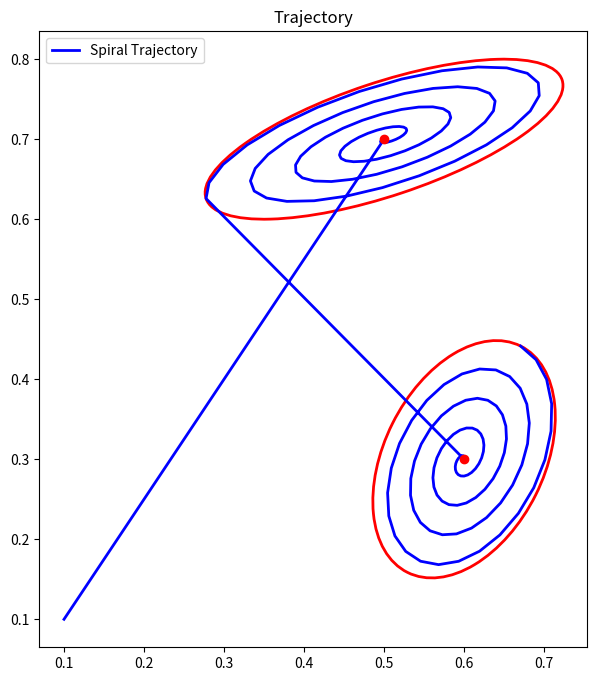
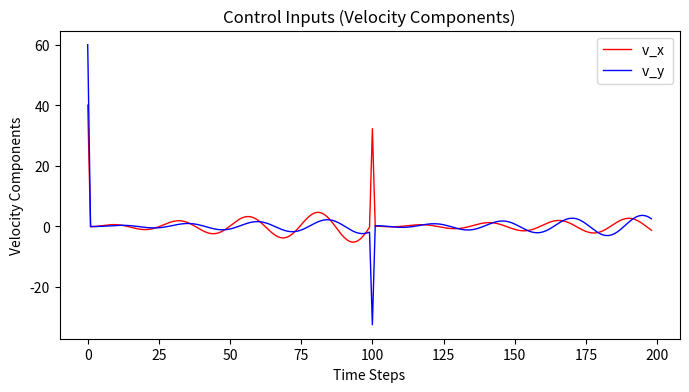
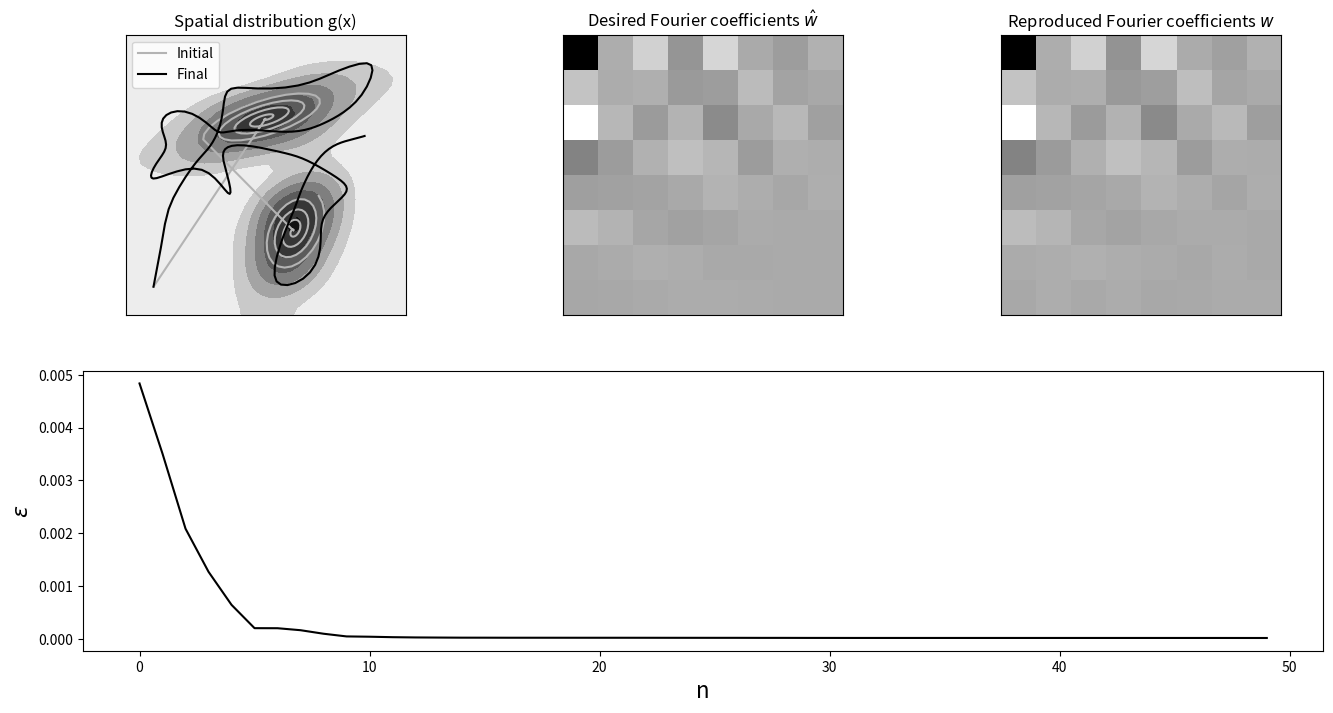

These figures' Python source, in order:
'''Merging spiral initialization and ergodic control SMC DDP 2D--> NOT WORKING'''
import numpy as np
import numpy.matlib
import matplotlib.pyplot as plt
from matplotlib.patches import Ellipse
from scipy.sparse import eye as speye

# Plotting functions to visualize output
def plot_gmm(Mu, Sigma, ax=None):
    if ax is None:
        ax = plt.gca()
    
    for i in range(Mu.shape[1]):
        # Extract mean and covariance for each Gaussian
        mean = Mu[:, i]
        cov = Sigma[:, :, i]

        # Create an ellipse representing the covariance
        vals, vecs = np.linalg.eigh(cov)
        angle = np.degrees(np.arctan2(vecs[1, 0], vecs[0, 0]))
        width, height = 2 * np.sqrt(vals)
        ell = Ellipse(xy=mean, width=width, height=height, angle=angle, edgecolor='r', facecolor='none', lw=2)

        ax.add_patch(ell)
        ax.scatter(*mean, color='r', zorder=5)

def plot_trajectory(trajectory, ax=None):
    if ax is None:
        ax = plt.gca()
    
    ax.plot(trajectory[0, :], trajectory[1, :], 'b-', lw=2, label="Spiral Trajectory")
    
    ax.set_aspect('equal')
    ax.legend()
    ax.set_title("Trajectory")

def plot_control_inputs(control_inputs, ax=None):
    if ax is None:
        ax = plt.gca()

    # Plot both x and y components of the control inputs
    fig, ax = plt.subplots(figsize=(8, 4))
    timesteps = np.arange(len(control_inputs))

    # Plot the x and y components separately
    ax.plot(timesteps, control_inputs[:, 0], 'r-', lw=1, label="v_x ")
    ax.plot(timesteps, control_inputs[:, 1], 'b-', lw=1, label="v_y ")

    # Add labels and legend
    ax.set_xlabel("Time Steps")
    ax.set_ylabel("Velocity Components")
    ax.set_title("Control Inputs (Velocity Components)")
    ax.legend()

    plt.show()

# Helper functions
# ===============================

# Residuals w and Jacobians J in spectral domain
def f_ergodic(x, param):
	[xx,yy] = numpy.mgrid[range(param.nbFct),range(param.nbFct)]

	phi1 = np.zeros((param.nbData,param.nbFct,2))
	dphi1 = np.zeros((param.nbData,param.nbFct,2))

	x1_s = x[0::2]
	x2_s = x[1::2]

	phi1[:,:,0] = np.cos(x1_s @ param.kk1.T) / param.L
	dphi1[:,:,0] = - np.sin(x1_s @ param.kk1.T) * np.matlib.repmat(param.kk1.T,param.nbData,1) / param.L
	
	phi1[:,:,1] = np.cos(x2_s @ param.kk1.T) / param.L
	dphi1[:,:,1] = - np.sin(x2_s @ param.kk1.T) * np.matlib.repmat(param.kk1.T,param.nbData,1) / param.L

	phi = phi1[:,xx.flatten(),0] * phi1[:,yy.flatten(),1]

	dphi = np.zeros((param.nbData*param.nbVarX,param.nbFct**2))
	dphi[0::2,:] = dphi1[:,xx.flatten(),0] * phi1[:,yy.flatten(),1]
	dphi[1::2,:] = phi1[:,xx.flatten(),0] * dphi1[:,yy.flatten(),1]

	w = (np.sum(phi,axis=0) / param.nbData).reshape((param.nbFct**2,1))
	J = dphi.T / param.nbData
	return w, J

# Constructs a Hadamard matrix of size n
def hadamard_matrix(n: int) -> np.ndarray:
    # Base case: A Hadamard matrix of size 1 is just [[1]].
    if n == 1:
        return np.array([[1]])

    # Recursively construct a Hadamard matrix of size n/2.
    half_size = n // 2
    h_half = hadamard_matrix(half_size)

    # Combine the four sub-matrices to form a Hadamard matrix of size n.
    h = np.empty((n, n), dtype=int)
    h[:half_size,:half_size] = h_half
    h[half_size:,:half_size] = h_half
    h[:half_size:,half_size:] = h_half
    h[half_size:,half_size:] = -h_half

    return h

#Residuals f and Jacobians J for staying within bounded domain
def f_domain(x,param):
    sz = param.xlim[1]/ 2
    ftmp = x - sz  # Residuals
    f = ftmp - np.sign(ftmp) * sz
    
    J = np.eye(param.nbVarX * param.nbData)  
    id = np.abs(ftmp) < sz
    f[id] = 0
    id_indices = np.where(id)[0]
    J[id_indices, id_indices] = 0
   
    return f, J

## Parameters
# ===============================

param = lambda: None  # Lazy way to define an empty class in Python
param.nbData = 200  # Number of datapoints
param.nbVarX = 2  # State space dimension
param.nbFct = 8  # Number of Fourier basis functions
param.nbStates = 2  # Number of Gaussians to represent the spatial distribution
param.nbIter = 50  # Maximum number of iterations for iLQR
param.dt = 1e-2  # Time step length
param.qd = 1e0; #Bounded domain weight term
param.r = 1e-8  # Control weight term

param.xlim = [0,1] # Domain limit
param.L = (param.xlim[1] - param.xlim[0]) * 2 # Size of [-param.xlim(2),param.xlim(2)]
param.om = 2 * np.pi / param.L # Omega
param.range = np.arange(param.nbFct)
param.kk1 = param.om * param.range.reshape((param.nbFct,1))
[xx,yy] = numpy.mgrid[range(param.nbFct),range(param.nbFct)]
sp = (param.nbVarX + 1) / 2 # Sobolev norm parameter

KX = np.zeros((param.nbVarX, param.nbFct, param.nbFct))
KX[0, :, :], KX[1, :, :] = np.meshgrid(param.range, param.range)
param.kk = KX.reshape(param.nbVarX, param.nbFct**2) * param.om
param.Lambda = np.power(xx**2++yy**2+1,-sp).flatten() # Weighting vector

# Enumerate symmetry operations for 2D signal ([-1,-1],[-1,1],[1,-1] and [1,1]), and removing redundant ones -> keeping ([-1,-1],[-1,1])
op = hadamard_matrix(2**(param.nbVarX-1))

# Desired spatial distribution represented as a mixture of Gaussians
param.Mu = np.zeros((2,2))
param.Mu[:,0] = [0.5, 0.7]
param.Mu[:,1] = [0.6, 0.3]

param.Sigma = np.zeros((2,2,2))
sigma1_tmp= np.array([[0.3],[0.1]])
param.Sigma[:,:,0] = sigma1_tmp @ sigma1_tmp.T * 5e-1 + np.identity(param.nbVarX)*5e-3
sigma2_tmp= np.array([[0.1],[0.2]])
param.Sigma[:,:,1] = sigma2_tmp @ sigma2_tmp.T * 3e-1 + np.identity(param.nbVarX)*1e-2 

logs = lambda: None # Object to store logs
logs.x = []
logs.w = []
logs.g = []
logs.e = []

Priors = np.ones(param.nbStates) / param.nbStates # Mixing coefficients

# Transfer matrices (for linear system as single integrator)
Su = np.vstack([
	np.zeros([param.nbVarX, param.nbVarX*(param.nbData-1)]), 
	np.tril(np.kron(np.ones([param.nbData-1, param.nbData-1]), np.eye(param.nbVarX) * param.dt))
]) 
Sx = np.kron(np.ones(param.nbData), np.eye(param.nbVarX)).T

Q = np.diag(param.Lambda) # Precision matrix
Qd = np.eye(param.nbData * param.nbVarX) * param.qd
R = np.eye((param.nbData-1) * param.nbVarX) * param.r # Control weight matrix (at trajectory level)


# Compute Fourier series coefficients w_hat of desired spatial distribution
# =========================================================================
# Explicit description of w_hat by exploiting the Fourier transform properties of Gaussians (optimized version by exploiting symmetries)

w_hat = np.zeros(param.nbFct**param.nbVarX)
for j in range(param.nbStates):
    for n in range(op.shape[1]):
        MuTmp = np.diag(op[:, n]) @ param.Mu[:, j]
        SigmaTmp = np.diag(op[:, n]) @ param.Sigma[:, :, j] @ np.diag(op[:, n]).T
        cos_term = np.cos(param.kk.T @ MuTmp)
        exp_term = np.exp(np.diag(-0.5 * param.kk.T @ SigmaTmp @ param.kk))
        # Eq.(22) where D=1
        w_hat = w_hat + Priors[j] * cos_term * exp_term
w_hat = w_hat / (param.L**param.nbVarX) / (op.shape[1])
w_hat = w_hat.reshape((-1,1))

# Fourier basis functions (only used for display as a discretized map)
nbRes = 40
xm1d = np.linspace(param.xlim[0], param.xlim[1], nbRes)  # Spatial range for 1D
xm = np.zeros((param.nbStates, nbRes, nbRes))  # Spatial range
xm[0, :, :], xm[1, :, :] = np.meshgrid(xm1d, xm1d)
phim = np.cos(KX[0,:].flatten().reshape((-1,1)) @ xm[0,:].flatten().reshape((1,-1))*param.om) * np.cos(KX[1,:].flatten().reshape((-1,1)) @ xm[1,:].flatten().reshape((1,-1))*param.om) * 2 ** param.nbVarX
hk = np.ones((param.nbFct,1)) * 2
hk[0,0] = 1
HK = hk[xx.flatten()] * hk[yy.flatten()]
phim = phim * np.matlib.repmat(HK,1,nbRes**param.nbVarX)

# Desired spatial distribution
g = w_hat.T @ phim

# Trajectory generation using the spiral pattern initialization
t = np.linspace(0, param.nbFct * np.pi, int(param.nbData/param.nbStates))  # Angle
r = np.linspace(0, 1,int(param.nbData/param.nbStates))  # Radius

x0 = np.vstack((r * np.sin(t), r * np.cos(t)))  # x0 is the base spiral in 2D

# Transform the spirals to match the GMM using U
x = np.ones((param.nbVarX, 1))*0.1
U = np.zeros((2, 2, param.nbStates))  # Ensure U is defined here
for i in range(param.nbStates):
    # Perform eigendecomposition
    D, V = np.linalg.eigh(param.Sigma[:, :, i])
    U[:, :, i] = V @ np.diag(np.sqrt(D))

    transformed_spiral = U[:, :, i] @ x0 + param.Mu[:, i].reshape(-1, 1)
    x = np.hstack((x, transformed_spiral))

# Compute control inputs to generate the trajectory 
control_inputs = np.zeros((param.nbData - 1, param.nbVarX))
for i in range(1, param.nbData):
    delta_pos = (x[:, i] - x[:, i - 1]) / param.dt
    control_inputs[i - 1] = delta_pos

# Plot the GMM and trajectory
fig, ax = plt.subplots(figsize=(8, 8))
plot_gmm(param.Mu, param.Sigma, ax)
plot_trajectory(x, ax)
plt.show()

# Plot the control inputs (velocity magnitudes over time)
plot_control_inputs(control_inputs, ax)


# iLQR
# ===============================

u = control_inputs
u = u.reshape((-1, 1))  # Initial control command

x0 = np.array([[0.1], [0.1]])  # Initial position

for i in range(param.nbIter):
    x = Su @ u + Sx @ x0  # System evolution
    fd, Jd = f_domain(x, param); #Residuals and Jacobians for staying within bounded domain
    w, J = f_ergodic(x, param)  # Fourier series coefficients and Jacobian
    f = w - w_hat  # Residual

    du = np.linalg.inv(Su.T @ (J.T @ Q @ J + Jd.T @ Qd @ Jd) @ Su + R) @ (-Su.T @ (J.T @ Q @ f + Jd.T @ Qd @ fd) - u * param.r)  # Gauss-Newton update
   
    cost0 = f.T @ Q @ f + np.linalg.norm(fd)**2*param.qd + np.linalg.norm(u)**2 * param.r  # Cost
    
    # Log data
    logs.x += [x]  # Save trajectory in state space
    logs.w += [w]  # Save Fourier coefficients along trajectory
    logs.g += [w.T @ phim]  # Save reconstructed spatial distribution (for visualization)
    logs.e += [cost0.squeeze()]  # Save reconstruction error

    # Estimate step size with backtracking line search method
    alpha = 1
    while True:
        utmp = u + du * alpha
        xtmp = Sx @ x0 + Su @ utmp
        fdtmp, _ = f_domain(xtmp, param)
        wtmp, _ = f_ergodic(xtmp, param)
        ftmp = wtmp - w_hat 
        cost = ftmp.T @ Q @ ftmp +  np.linalg.norm(fdtmp)**2 * param.qd+ np.linalg.norm(utmp)**2 * param.r
        if cost < cost0 or alpha < 1e-3:
            print(f"Iteration {i}, cost: {cost.squeeze()}")
            break
        alpha /= 2
    
    u = u + du * alpha

    if np.linalg.norm(du * alpha) < 1E-2:
        break  # Stop iLQR iterations when solution is reached

# Plots
# ===============================

plt.figure(figsize=(16, 8))

# x
plt.subplot(2, 3, 1)
X = np.squeeze(xm[0, :, :])
Y = np.squeeze(xm[1, :, :])
G = np.reshape(g, [nbRes, nbRes])  # original distribution
G = np.where(G > 0, G, 0)
plt.contourf(X, Y, G, cmap="gray_r")
plt.plot(logs.x[0][0::2], logs.x[0][1::2], linestyle="-", color=[.7, .7, .7], label="Initial")
plt.plot(logs.x[-1][0::2], logs.x[-1][1::2], linestyle="-", color=[0, 0, 0], label="Final")
plt.axis("scaled")
plt.legend()
plt.title("Spatial distribution g(x)")
plt.xticks([])
plt.yticks([])

# w_hat
plt.subplot(2, 3, 2)
plt.title(r"Desired Fourier coefficients $\hat{w}$")
plt.imshow(np.reshape(w_hat, [param.nbFct, param.nbFct]).T, cmap="gray_r")
plt.xticks([])
plt.yticks([])

# w
plt.subplot(2, 3, 3)
plt.title(r"Reproduced Fourier coefficients $w$")
plt.imshow(np.reshape(logs.w[-1] / param.nbData, [param.nbFct, param.nbFct]).T, cmap="gray_r")
plt.xticks([])
plt.yticks([])

# error
plt.subplot(2, 1, 2)
plt.xlabel("n", fontsize=16)
plt.ylabel(r"$\epsilon$", fontsize=16)
plt.plot(logs.e, color=[0, 0, 0])

plt.show()
